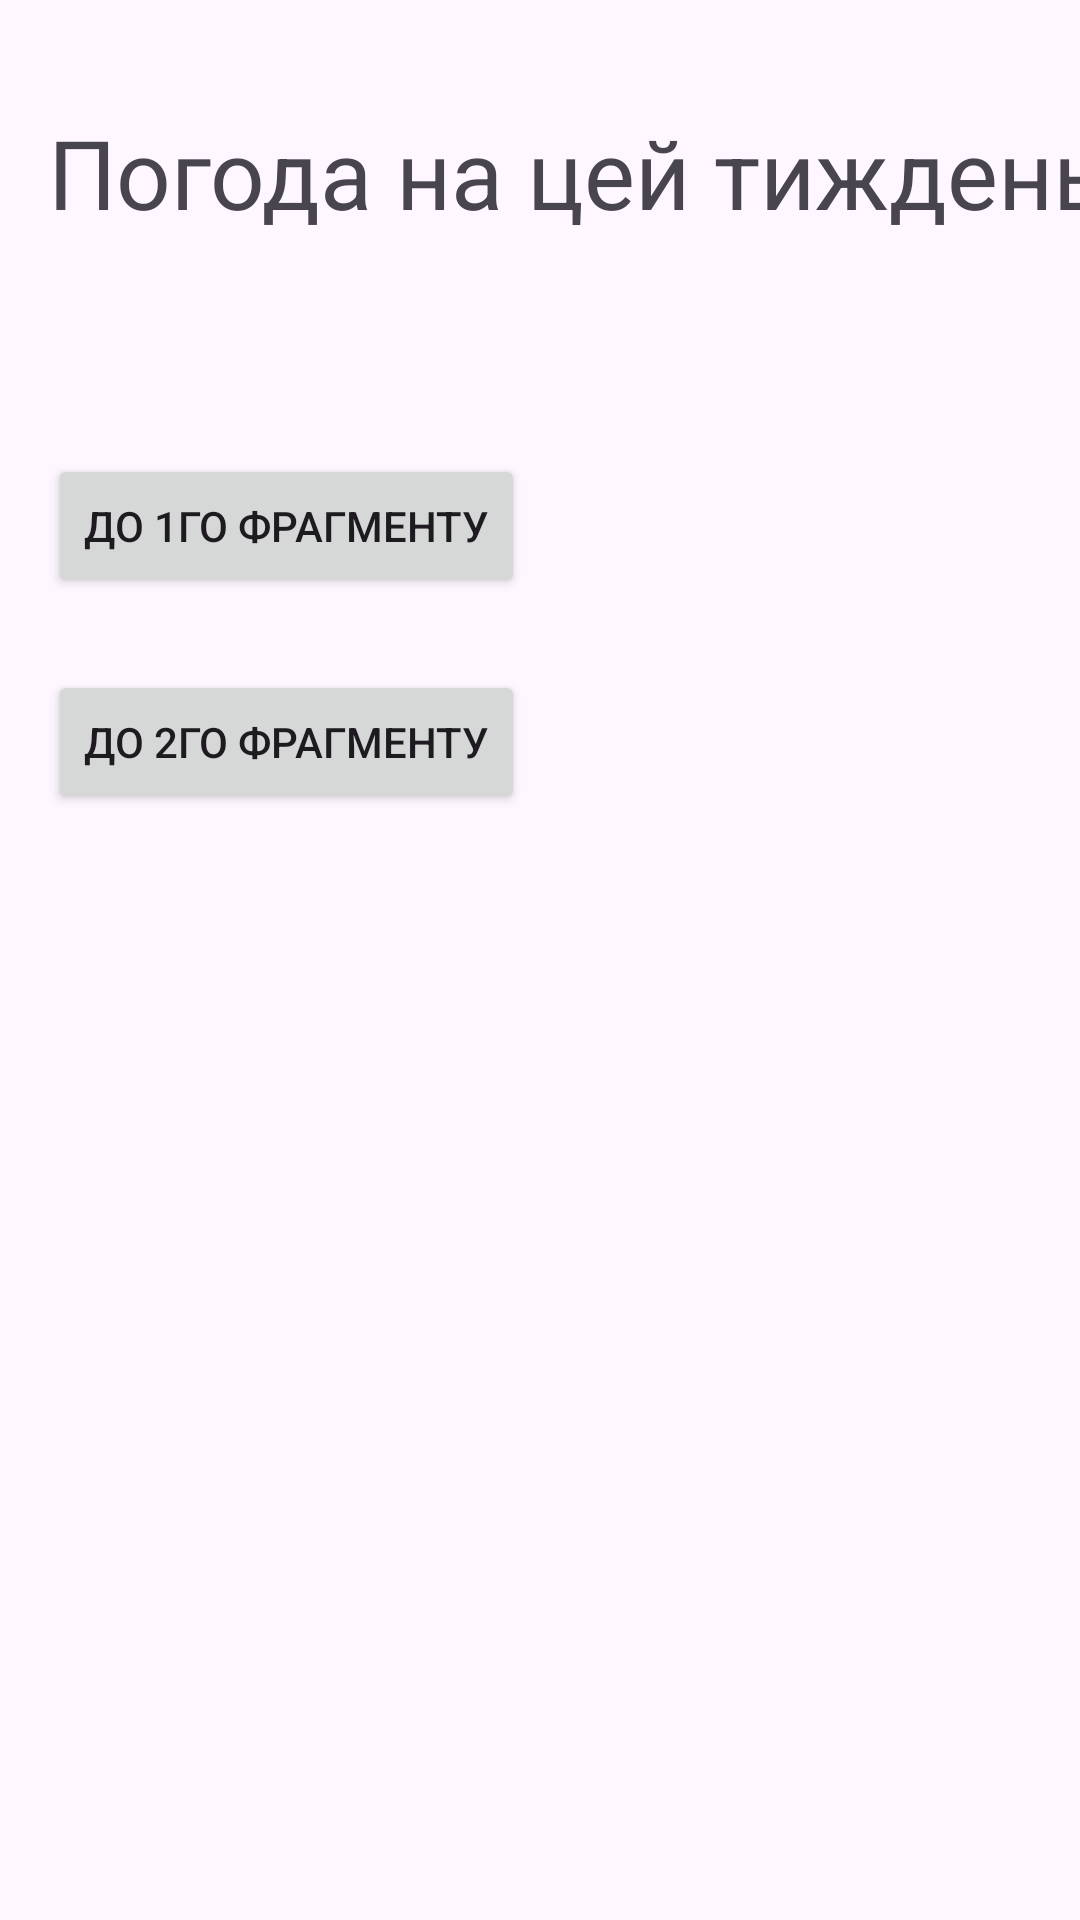

Here is an Android app screen rendered from its layout file. Give the layout XML and the strings, colors and styles it references.
<!-- AndroidManifest.xml: application theme Theme.Lab352 -->
<!-- res/layout/fragment_third.xml -->
<?xml version="1.0" encoding="utf-8"?>
<androidx.constraintlayout.widget.ConstraintLayout xmlns:android="http://schemas.android.com/apk/res/android"
    xmlns:app="http://schemas.android.com/apk/res-auto"
    xmlns:tools="http://schemas.android.com/tools"
    android:layout_width="match_parent"
    android:layout_height="match_parent"
    tools:context=".ThirdFragment">

    <Button
        android:id="@+id/button1"
        android:layout_width="wrap_content"
        android:layout_height="wrap_content"
        android:layout_marginTop="24dp"
        android:text="@string/goTo1Fragment"
        app:layout_constraintStart_toStartOf="@+id/textView5"
        app:layout_constraintTop_toBottomOf="@+id/textView5" />

    <Button
        android:id="@+id/button2"
        android:layout_width="wrap_content"
        android:layout_height="wrap_content"
        android:layout_marginTop="24dp"
        android:text="@string/goTo2Fragment"
        app:layout_constraintStart_toStartOf="@+id/button1"
        app:layout_constraintTop_toBottomOf="@+id/button1" />

    <TextView
        android:id="@+id/textView4"
        android:layout_width="wrap_content"
        android:layout_height="wrap_content"
        android:layout_marginStart="16dp"
        android:layout_marginTop="36dp"
        android:text="@string/weatherWeekly"
        android:textSize="32sp"
        app:layout_constraintStart_toStartOf="parent"
        app:layout_constraintTop_toTopOf="parent" />

    <TextView
        android:id="@+id/textView5"
        android:layout_width="wrap_content"
        android:layout_height="wrap_content"
        android:layout_marginTop="24dp"
        android:text=""
        android:textSize="18sp"
        app:layout_constraintStart_toStartOf="@+id/textView4"
        app:layout_constraintTop_toBottomOf="@+id/textView4" />

</androidx.constraintlayout.widget.ConstraintLayout>
<!-- resources referenced by this layout -->
<resources>
  <string name="goTo1Fragment">до 1го фрагменту</string>
  <string name="goTo2Fragment">до 2го фрагменту</string>
  <string name="weatherWeekly">Погода на цей тиждень</string>
  <style name="Theme.Lab352" parent="Base.Theme.Lab352" />
  <style name="Base.Theme.Lab352" parent="Theme.Material3.DayNight.NoActionBar">
          
          
      </style>
</resources>
